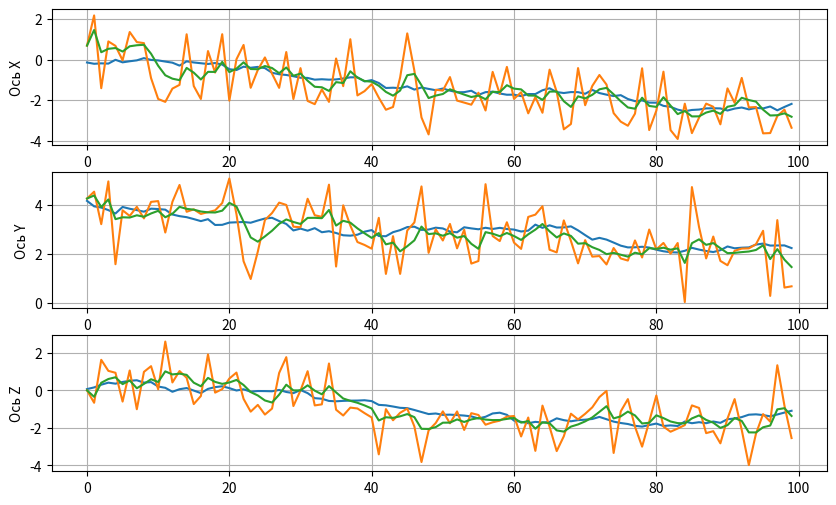

The matplotlib source for this figure:
import numpy as np
import matplotlib.pyplot as plt

N = 100         # число наблюдений
dNoise = 1      # дисперсия шума
dSignal = 5     # дисперсия сигнала
r = 0.99        # коэффициент корреляции в модели движения
en = 0.1        # дисперсия СВ в модели движения

M = 3           # размерность вектора координат положения объекта
R = np.array([[r, 0, 0], [0, r, 0], [0, 0, r]])
Vksi = np.eye(M)*en     # диагональная матрица с дисперсиями en по главной диагонали
V = np.eye(M)*dNoise    # диагональная матрица с дисперсиями ошибок наблюдений

x = np.zeros(N*M).reshape(N, M)               # истинные координаты перемещения (пока просто нули)
x[:][0] = np.random.normal(0, dSignal, M)     # формирование первой координаты
for i in range(1, N):                   # формирование последующих координат по модели АР
    x[:][i] = np.dot(R, x[:][i-1]) + np.random.normal(0, en, M)

z = x + np.random.normal(0, dNoise, size=(N, M))  # формирование наблюдений


# фильтрация сигнала с помощью фильтра Калмана
xx = np.zeros(N*M).reshape(N, M)    # вектор для хранения оценок перемещений
P = np.zeros(M*M).reshape(M, M)     # вектор для хранения дисперсий ошибок оценивания
xx[:][0] = z[:][0]        # первая оценка
P = V                   # дисперсия первой оценки

Vinv = np.linalg.inv(V) # вычисление обратной матрицы дисперсий ошибок наблюдений

# рекуррентное вычисление оценок по фильтру Калмана
for i in range(1, N):
    Pe = np.dot(np.dot(R, P), R.T) + Vksi
    P = np.dot(Pe, V)*np.linalg.inv(Pe+V)
    xe = np.dot(R, xx[:][i-1])
    xx[:][i] = xe+np.dot(np.dot(P, Vinv), (z[:][i]-xe))

# отображение результатов
fig, (axX, axY, axZ) = plt.subplots(nrows=3, ncols=1, figsize=(10, 6))

res = xx.reshape(M*N)
resX = x.reshape(M*N)
resZ = z.reshape(M*N)

axX.plot(resX[0:N*M:M]); axX.plot(resZ[0:N*M:M]); axX.plot(res[0:N*M:M])
axY.plot(resX[1:N*M:M]); axY.plot(resZ[1:N*M:M]); axY.plot(res[1:N*M:M])
axZ.plot(resX[2:N*M:M]); axZ.plot(resZ[2:N*M:M]); axZ.plot(res[2:N*M:M])

axX.set_ylabel('Ось X')
axY.set_ylabel('Ось Y')
axZ.set_ylabel('Ось Z')

axX.grid(True)
axY.grid(True)
axZ.grid(True)

plt.show()
